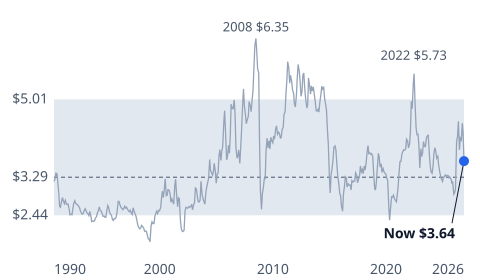

The data file committed next to this chart (first rows):
date, value
1990-08-20, 3.054
1990-08-27, 3.193
1990-09-03, 3.163
1990-09-10, 3.189
1990-09-17, 3.224
1990-09-24, 3.24
1990-10-01, 3.342
1990-10-08, 3.372
1990-10-15, 3.387
1990-10-22, 3.403
1990-10-29, 3.387
1990-11-05, 3.367
1990-11-12, 3.352
1990-11-19, 3.339
1990-11-26, 3.309
1990-12-03, 3.372
1991-01-21, 2.986
1991-01-28, 2.926
1991-02-04, 2.852
1991-02-11, 2.769
1991-02-18, 2.699
1991-02-25, 2.639
1991-03-04, 2.566
1991-03-11, 2.616
1991-03-18, 2.611
1991-03-25, 2.621
1991-04-01, 2.628
1991-04-08, 2.663
1991-04-15, 2.67
1991-04-22, 2.723
1991-04-29, 2.758
1991-05-06, 2.77
1991-05-13, 2.79
1991-05-20, 2.81
1991-05-27, 2.837
1991-06-03, 2.824
1991-06-10, 2.816
1991-06-17, 2.794
1991-06-24, 2.764
1991-07-01, 2.735
1991-07-08, 2.721
1991-07-15, 2.711
1991-07-22, 2.703
1991-07-29, 2.703
1991-08-05, 2.715
1991-08-12, 2.747
1991-08-19, 2.777
1991-08-26, 2.777
1991-09-02, 2.776
1991-09-09, 2.759
1991-09-16, 2.734
1991-09-23, 2.702
1991-09-30, 2.69
1991-10-07, 2.679
1991-10-14, 2.666
1991-10-21, 2.676
1991-10-28, 2.684
1991-11-04, 2.672
1991-11-11, 2.699
1991-11-18, 2.704
... 1,827 more rows
